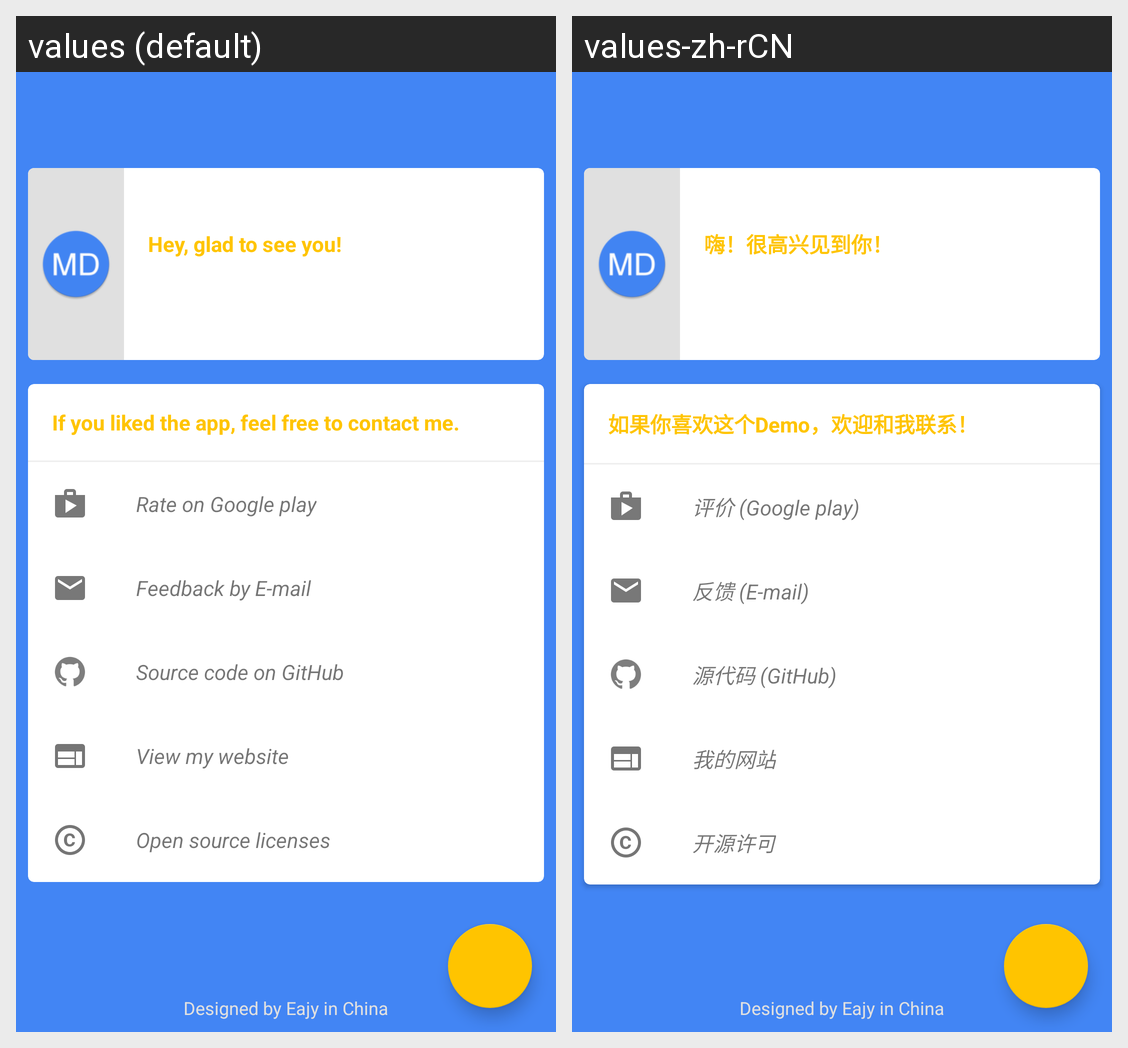

This grid shows one Android layout under two languages. Give, for every string resource on the screen, its name, the default text and each shown locale's text.
Android screen res/layout/activity_about.xml rendered under 2 locales, left to right: values (default), values-zh-rCN. Device: Nexus 5 (rendered at 1080×1920; each locale shown at half size, 540×960, under a caption strip naming it); theme AppTheme.NoActionBar_StatusBar.
Strings drawn on this screen, with the default value and each locale's value (text and hints the layout hard-codes, and strings that could not be matched under every locale, appear in the picture but are not listed):

app_designed_by
  values: Designed by Eajy in China
  values-zh-rCN: Designed by Eajy in China

about_card1_message
  values: Hey, glad to see you!
  values-zh-rCN: 嗨！很高兴见到你！

about_card2_title
  values: If you liked the app, feel free to contact me.
  values-zh-rCN: 如果你喜欢这个Demo，欢迎和我联系！

about_google_play
  values: Rate on Google play
  values-zh-rCN: 评价 (Google play)

about_email
  values: Feedback by E-mail
  values-zh-rCN: 反馈 (E-mail)

about_git_hub
  values: Source code on GitHub
  values-zh-rCN: 源代码 (GitHub)

about_website
  values: View my website
  values-zh-rCN: 我的网站

about_source_licenses
  values: Open source licenses
  values-zh-rCN: 开源许可
